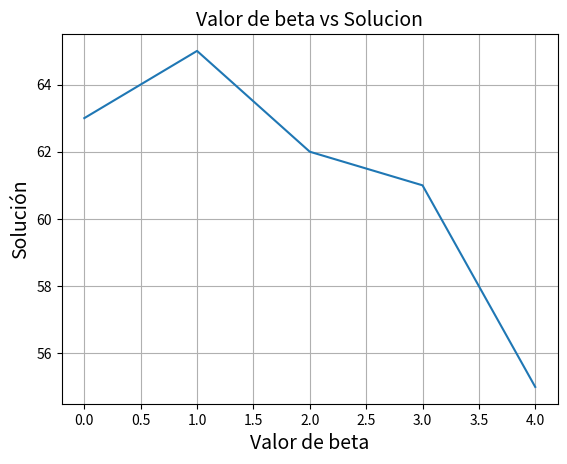

This figure's Python source:
# -*- coding: utf-8 -*-
"""
Created on Sun Sep 29 22:07:44 2019

[redacted]
"""

import numpy as np
import matplotlib.pyplot as plt
num_hor=np.array([0,1,2,3,4])
results=np.array([63,65,62,61,55])
plt.plot(num_hor,results)
plt.grid()
plt.title('Valor de beta vs Solucion',size=14)
plt.xlabel('Valor de beta',size=14)
plt.ylabel('Solución',size=14)
plt.savefig('variacion beta.png')
plt.show()